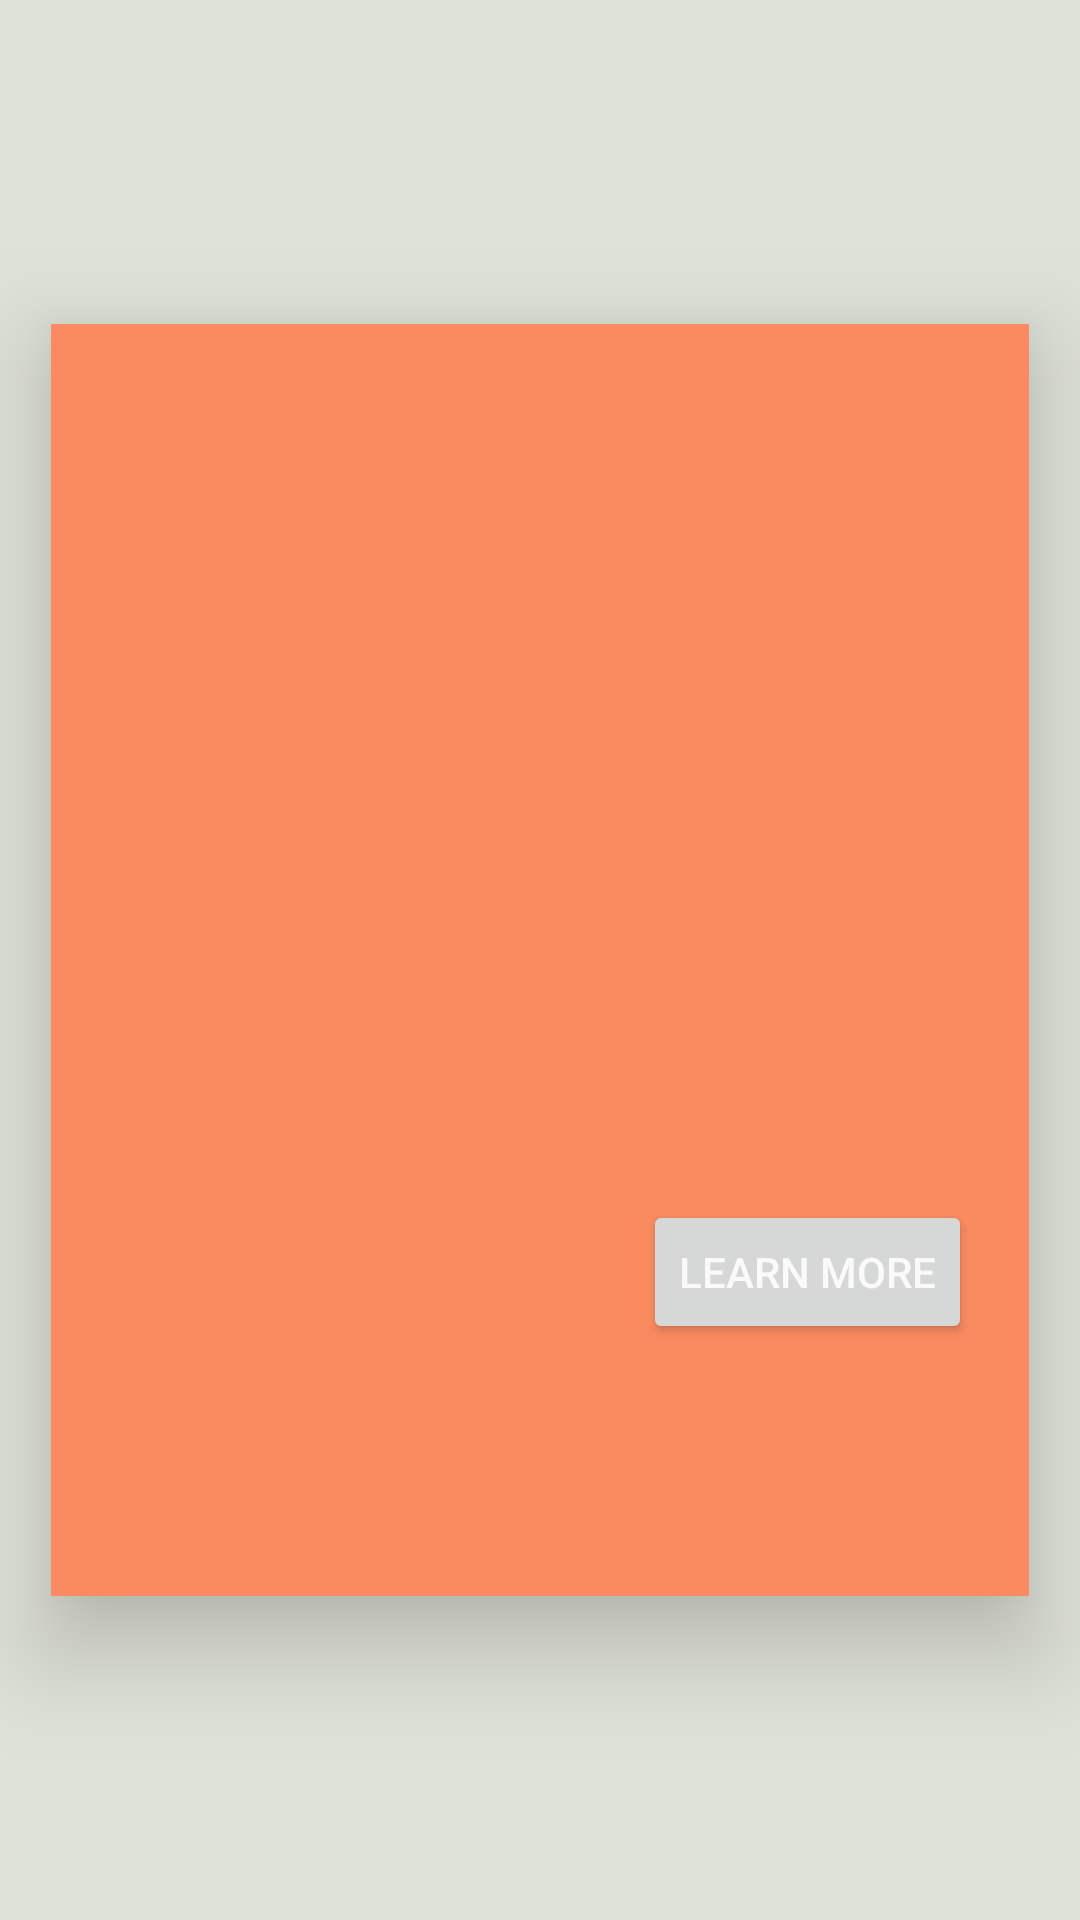

Produce the Android XML layout that renders to this screen, including the resource entries it uses.
<!-- AndroidManifest.xml: application theme AppTheme -->
<!-- res/layout/fragment_hints.xml -->
<?xml version="1.0" encoding="utf-8"?>
<RelativeLayout xmlns:android="http://schemas.android.com/apk/res/android"
    xmlns:app="http://schemas.android.com/apk/res-auto"
    xmlns:tools="http://schemas.android.com/tools"
    android:layout_width="match_parent"
    android:layout_height="match_parent"
    tools:context=".Hints.HintsFragment">

    <RelativeLayout
        android:layout_width="326dp"
        android:layout_height="424dp"
        style="@style/HintCard"
        android:layout_centerInParent="true">

        <TextView
            android:id="@+id/hintTV"
            android:layout_width="288dp"
            android:layout_height="207dp"
            android:layout_alignParentTop="true"
            android:layout_centerHorizontal="true"
            android:layout_marginTop="48dp"
            android:gravity="center"
            android:text=""
            app:layout_constraintBottom_toBottomOf="parent"
            app:layout_constraintEnd_toEndOf="parent"
            app:layout_constraintStart_toStartOf="parent"
            app:layout_constraintTop_toTopOf="parent" />

        <Button
            android:id="@+id/learnMoreBtn"
            android:layout_width="wrap_content"
            android:layout_height="wrap_content"
            android:layout_alignEnd="@+id/hintTV"
            android:layout_alignParentBottom="true"
            android:layout_marginBottom="84dp"
            android:text="@string/learn_more"
            app:layout_constraintBottom_toBottomOf="parent"
            app:layout_constraintStart_toStartOf="parent" />
    </RelativeLayout>

</RelativeLayout>
<!-- resources referenced by this layout -->
<resources>
  <string name="learn_more">Learn More</string>
  <style name="HintCard">
          <item name="android:background">@color/orange</item>
          <item name="android:translationZ">20dp</item>
      </style>
  <style name="AppTheme" parent="Base.Theme.AppCompat.Light.DarkActionBar">
          
          <item name="colorPrimary">@color/gray_purple</item>
          <item name="colorPrimaryDark">@color/colorPrimaryDark</item>
          <item name="colorAccent">@color/gray_purple</item>
          <item name="android:colorBackground">@color/background_material_light</item>
          <item name="android:windowBackground">@color/gainsboro</item>
          <item name="android:colorForeground">@color/foreground_material_dark</item>
          <item name="android:colorAccent">@color/gray_purple</item>
          <item name="android:statusBarColor">@color/gray_purple</item>
      </style>
  <color name="orange">#fa8b60</color>
  <color name="gray_purple">#897587</color>
  <color name="colorPrimaryDark">#5C6BC0</color>
  <color name="background_material_light">#dfe2d8</color>
  <color name="gainsboro">#dfe2d8</color>
  <color name="foreground_material_dark">#ffffff</color>
</resources>
